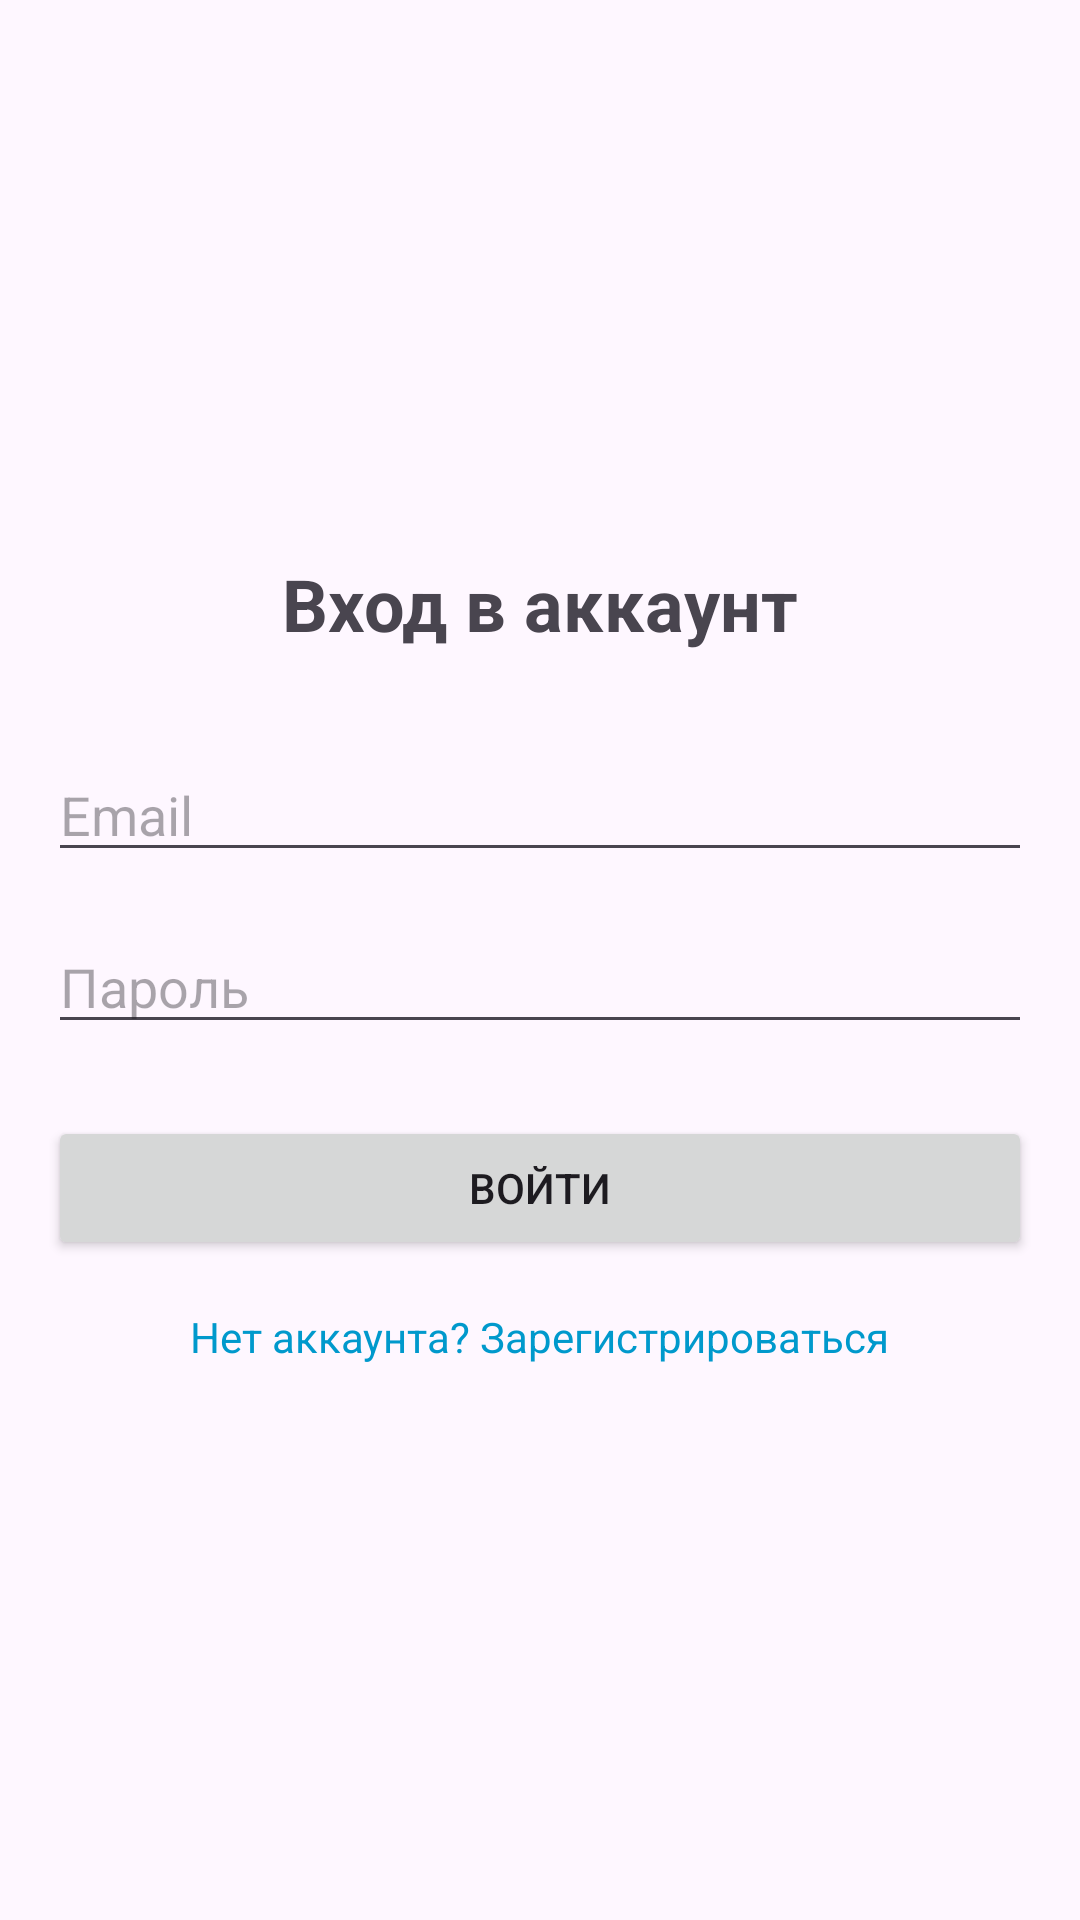

Write the Android layout XML for this screen, with the resource values it uses.
<!-- AndroidManifest.xml: activity theme Theme.Bogatyrev -->
<!-- res/layout/activity_login.xml -->
<?xml version="1.0" encoding="utf-8"?>
<LinearLayout xmlns:android="http://schemas.android.com/apk/res/android"
    android:layout_width="match_parent"
    android:layout_height="match_parent"
    android:orientation="vertical"
    android:padding="16dp"
    android:gravity="center">

    <TextView
        android:layout_width="wrap_content"
        android:layout_height="wrap_content"
        android:text="Вход в аккаунт"
        android:textSize="24sp"
        android:textStyle="bold"
        android:layout_marginBottom="32dp" />

    <EditText
        android:id="@+id/etEmail"
        android:layout_width="match_parent"
        android:layout_height="wrap_content"
        android:hint="Email"
        android:inputType="textEmailAddress"
        android:layout_marginBottom="16dp" />

    <EditText
        android:id="@+id/etPassword"
        android:layout_width="match_parent"
        android:layout_height="wrap_content"
        android:hint="Пароль"
        android:inputType="textPassword"
        android:layout_marginBottom="24dp" />

    <Button
        android:id="@+id/btnLogin"
        android:layout_width="match_parent"
        android:layout_height="wrap_content"
        android:text="Войти"
        android:layout_marginBottom="16dp" />

    <TextView
        android:id="@+id/tvRegister"
        android:layout_width="wrap_content"
        android:layout_height="wrap_content"
        android:text="Нет аккаунта? Зарегистрироваться"
        android:textColor="@android:color/holo_blue_dark"
        android:clickable="true"
        android:layout_gravity="center" />

</LinearLayout>
<!-- resources referenced by this layout -->
<resources>
  <style name="Theme.Bogatyrev" parent="Base.Theme.Bogatyrev" />
  <style name="Base.Theme.Bogatyrev" parent="Theme.Material3.DayNight.NoActionBar">
          
          
      </style>
</resources>
